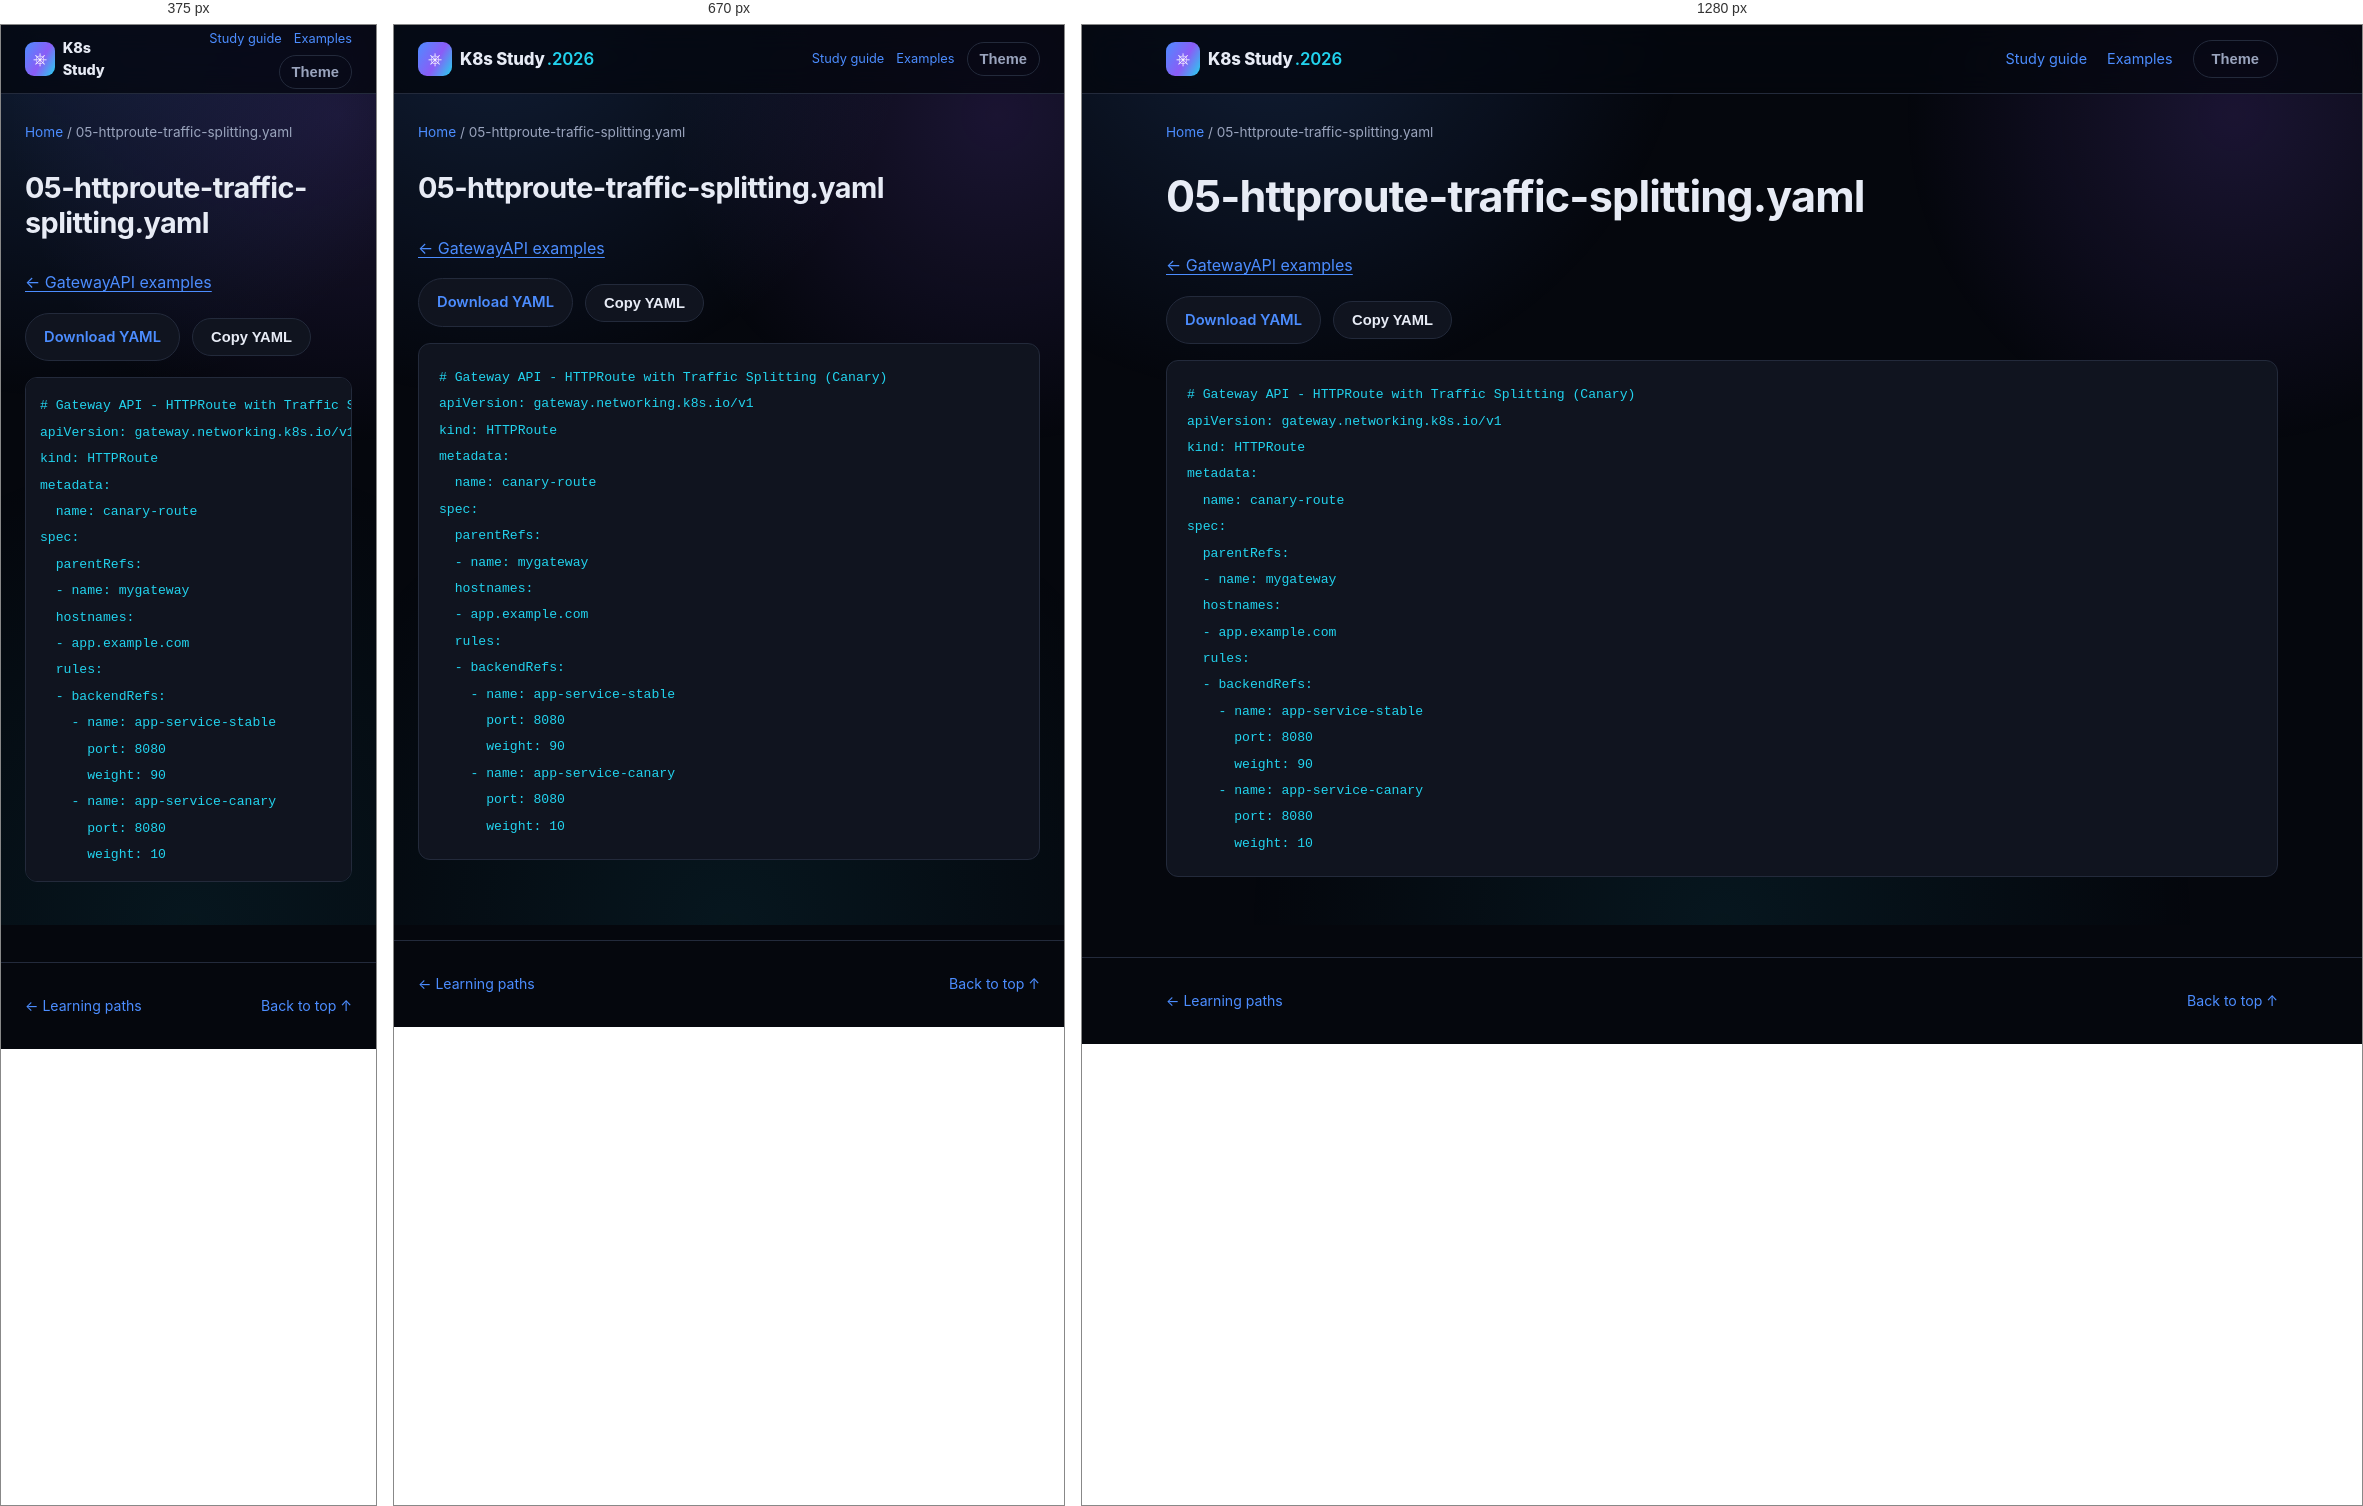
Rendered at 375 px, 670 px and 1280 px, left to right.

<!-- file: 05-httproute-traffic-splitting.html -->
<!DOCTYPE html>
<html lang="en">
<head>
<meta charset="UTF-8" />
<meta name="viewport" content="width=device-width, initial-scale=1.0" />
<title>05-httproute-traffic-splitting.yaml · K8s Study</title>
<link rel="stylesheet" href="../../assets/style.css" />
<link rel="stylesheet" href="../../assets/reader.css" />
<script src="../../assets/reader.js" defer></script>
</head>
<body>
<div class="bg-fx" aria-hidden="true"></div>
<a class="skip-link" href="#main">Skip to content</a>
<header class="site-header"><nav class="nav container" aria-label="Main navigation">
<a class="brand" href="../../index.html"><span class="brand-mark">⎈</span><span>K8s Study<span class="brand-year">.2026</span></span></a>
<div class="reader-nav"><a href="../../guides/study-guide.html">Study guide</a><a href="../index.html">Examples</a><button id="themeToggle" class="btn btn-ghost" type="button" aria-label="Toggle light/dark theme">Theme</button></div>
</nav></header>
<div class="container reader-breadcrumb"><a href="../../index.html">Home</a><span aria-hidden="true"> / </span><span>05-httproute-traffic-splitting.yaml</span></div>
<div class="container reader-layout">
<main id="main" class="reader-content"><h1>05-httproute-traffic-splitting.yaml</h1><p><a href="index.html">← GatewayAPI examples</a></p><div class="manifest-actions"><a class="btn btn-outline" href="05-httproute-traffic-splitting.yaml" download>Download YAML</a><button class="btn btn-outline" type="button" data-copy-code>Copy YAML</button><span role="status" id="copyStatus"></span></div><pre><code># Gateway API - HTTPRoute with Traffic Splitting (Canary)
apiVersion: gateway.networking.k8s.io/v1
kind: HTTPRoute
metadata:
  name: canary-route
spec:
  parentRefs:
  - name: mygateway
  hostnames:
  - app.example.com
  rules:
  - backendRefs:
    - name: app-service-stable
      port: 8080
      weight: 90
    - name: app-service-canary
      port: 8080
      weight: 10
</code></pre></main>

</div>
<footer class="site-footer"><div class="container footer-inner"><a href="../../index.html#paths">← Learning paths</a><a href="#main">Back to top ↑</a></div></footer>
</body>
</html>


/* @media block from style.css */
@media (max-width: 860px) {
  .nav-links, .nav-actions .btn span { display: none; }
  .nav-toggle { display: flex; }
  .nav-links {
    position: fixed;
    top: 68px; left: 0; right: 0;
    flex-direction: column;
    background: var(--bg-alt);
    border-bottom: 1px solid var(--border);
    padding: 16px 24px 24px;
    gap: 16px;
    display: none;
  }
  .nav-links.is-open { display: flex; }
  .stat-strip { grid-template-columns: repeat(2, 1fr); }
  .path-item { grid-template-columns: 1fr; text-align: left; }
  .path-meta { align-items: flex-start; flex-direction: row; }
}

/* @media block from reader.css */
@media (max-width: 860px) {
  .reader-layout.has-toc { display: flex; flex-direction: column; gap: 24px; }
  .reader-content { width: 100%; }
  .reader-toc { position: static; max-height: 260px; width: 100%; order: -1; }
  .reader-nav { gap: 12px; font-size: .8rem; }
  .reader-nav .btn { padding: 8px 12px; }
}

/* @media block from reader.css */
@media (max-width: 480px) {
  .reader-nav { flex-wrap: wrap; justify-content: flex-end; gap: 6px 12px; }
  .brand { font-size: .9rem; }
  .brand-year { display: none; }
  .reader-content pre { padding: 14px; }
}